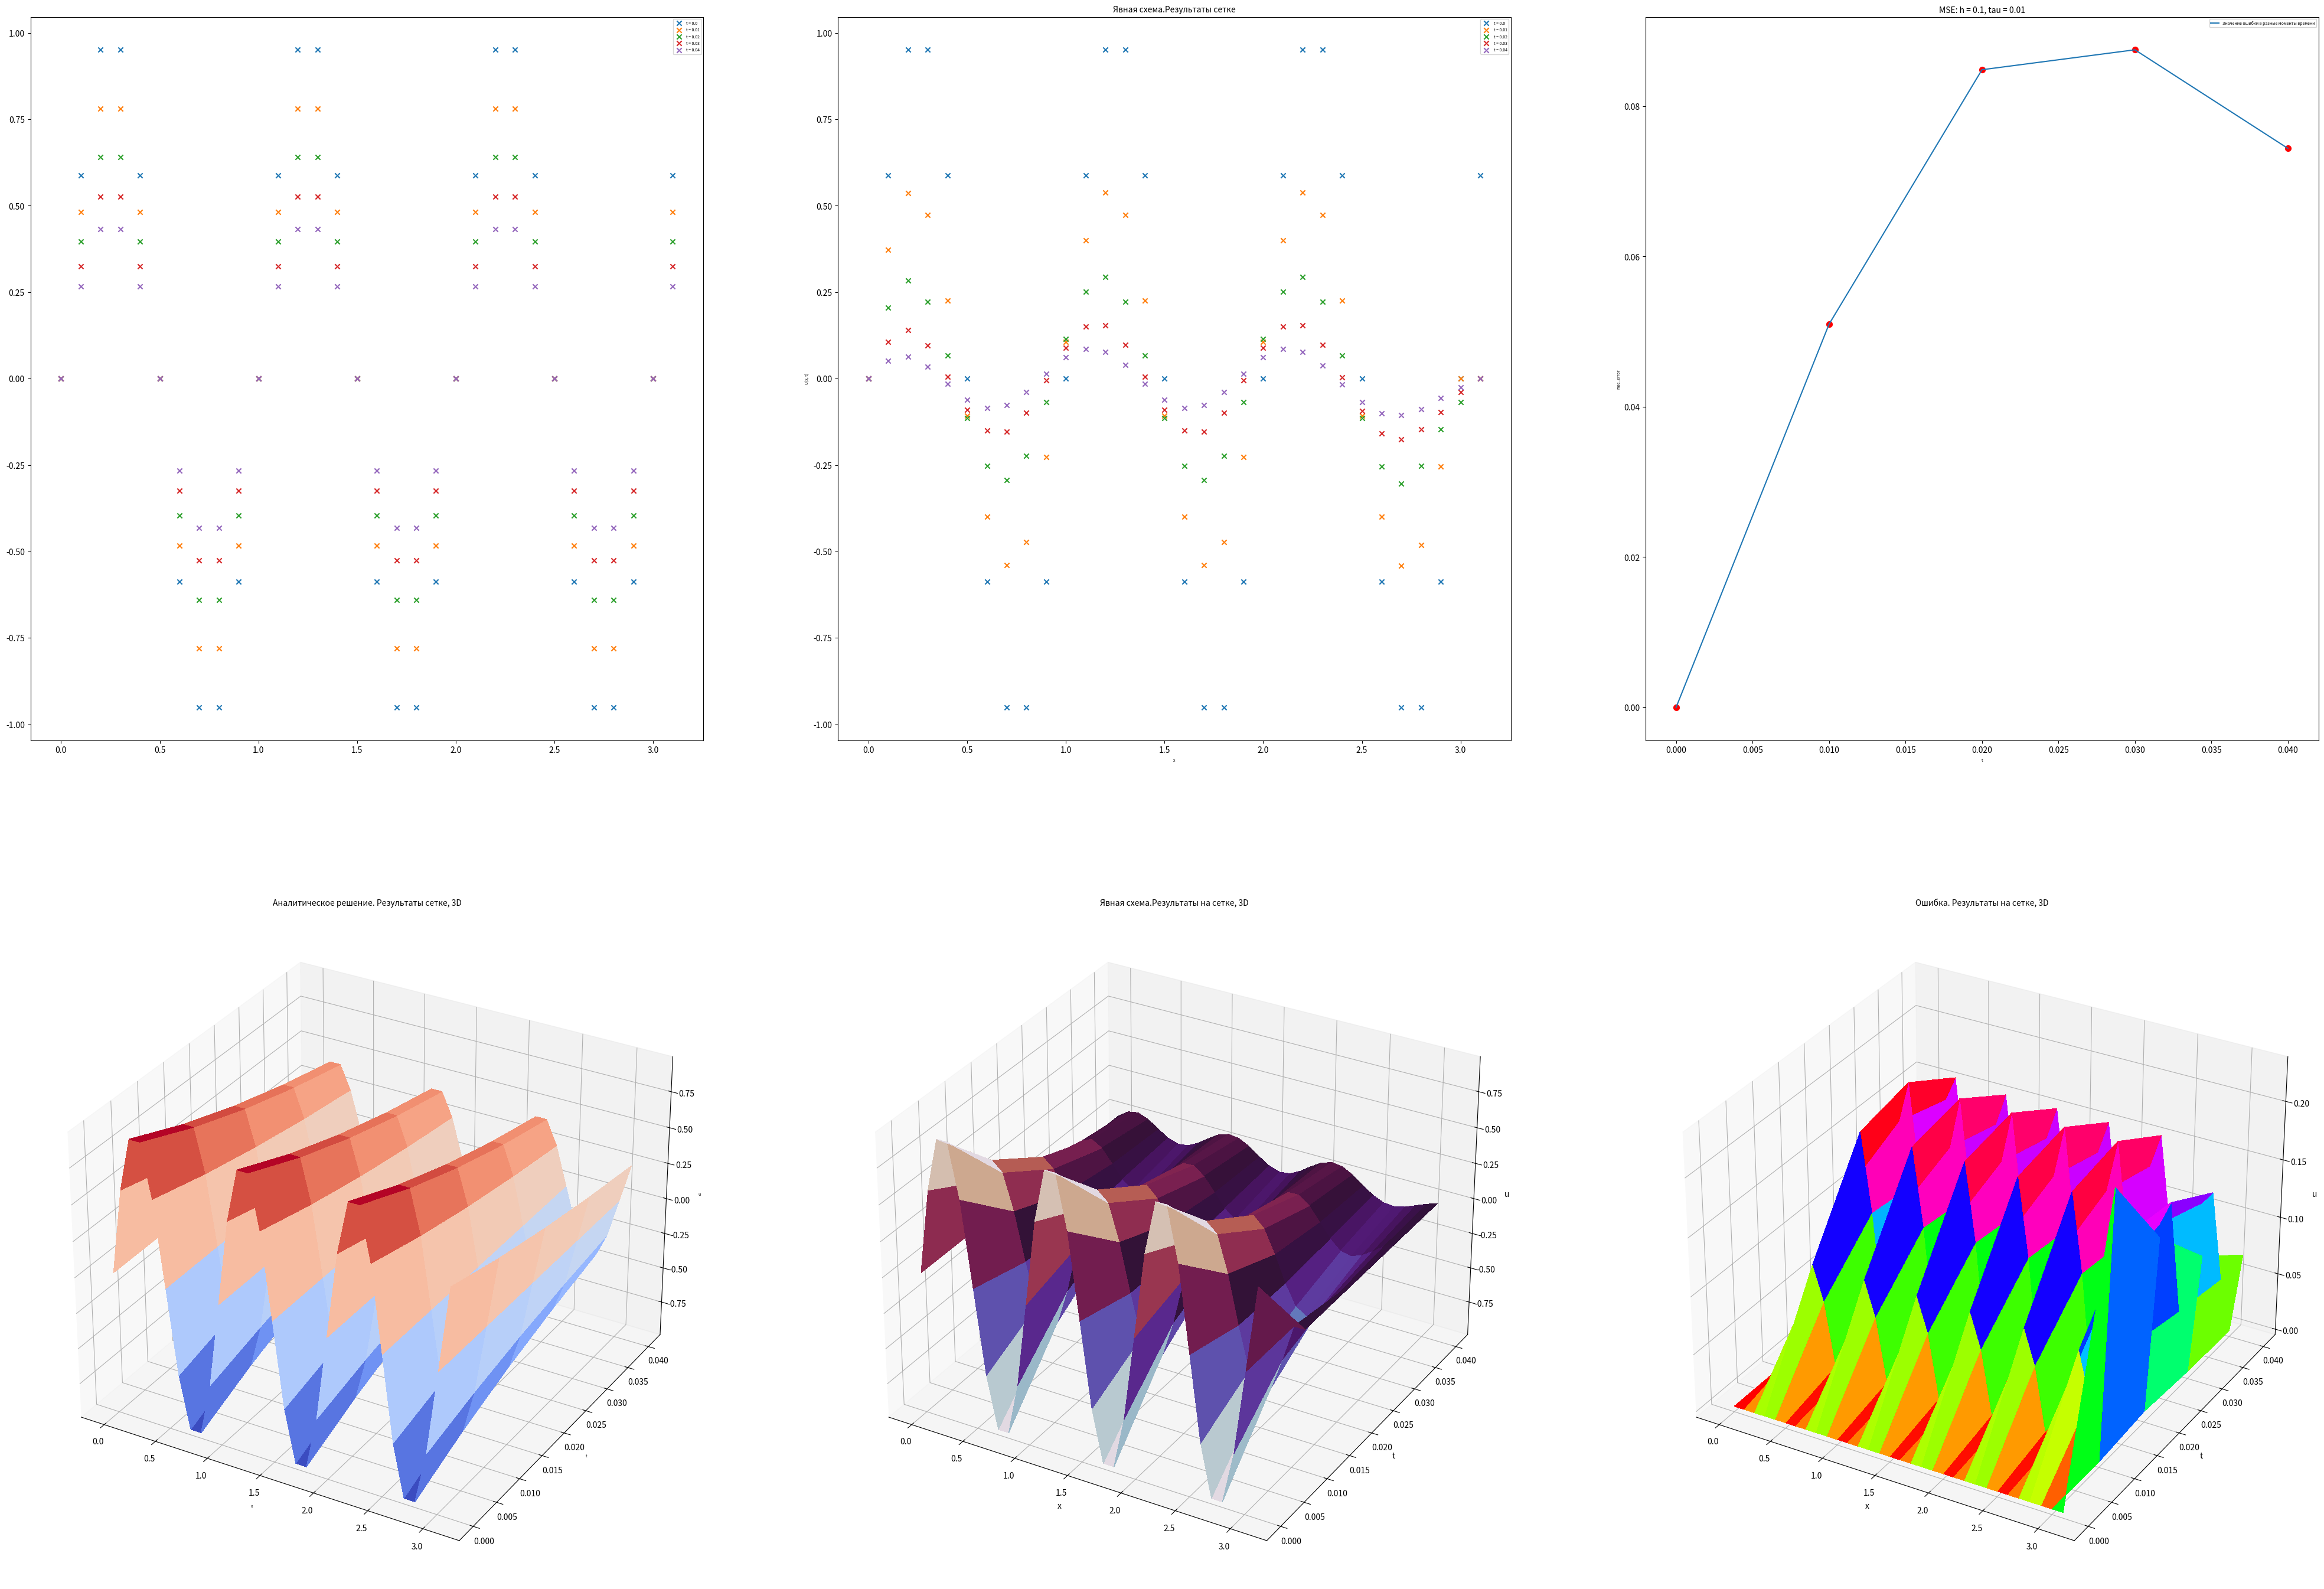

The matplotlib source for this figure:
from math import sin, cos, exp, pi
import math
import numpy as np
import matplotlib
from matplotlib import cm
import matplotlib.pyplot as plt
matplotlib.rcParams['figure.figsize'] = (12,12)
from mpl_toolkits.mplot3d import Axes3D
#from matplotlib.wedgets import Button

'''def yavnaya(u,a,k,h,t,j):
    return (u[k+1][j] - u[k][j])/t +
'''
#аналитические решения
def analitic(x,t):
    return exp(-4*(pi**2)*a*t)*sin(2*pi*x)

#начальные условия
def u_x_0(x):
    return sin(2*pi*x)

#граничные условия, в одном уравнении тк их возможно обобщить
def u_gr():
    return 0
#Аналитическое решение на сетке
def analitic_on_net(t_, lc, h, a):
    x_c = int(pi/h) + 1
    group = np.zeros((lc, x_c))

    for i in range (lc):
        group[i] = np.array([analitic(j * h, i*t_) for j in range (x_c)])
    return group

#Явная схема
def explicit_solution(t_, lc, h, a):
    x_count = int(pi/ h) + 1
    group = np.zeros((lc, x_count))
    alpha = np.zeros(x_count - 1)
    beta = np.zeros(x_count - 1)
    
    aa = -a * t_/ (h**2)
    bb = 1 + 2 * a * t_/ (h**2)
    cc = aa #-a * t_/ (h**2)
    
    for i in range(lc):
        if i == 0:
            group_ = [u_x_0(j * h) for j in range(x_count)]
        else:
            group_ = np.zeros(x_count)
            beta[0] = u_gr()
            for j in range(1, x_count - 1):
                alpha[j] = -aa/ (bb + cc * alpha[j-1])
                beta[j] = ((group[i-1][j] - aa * (group[i-1][j+1] - 2 * group[i-1][j] + group[i-1][j-1]))) / (bb + cc * alpha[j-1])
            group_[x_count - 1] = u_gr()
            for j in range(x_count - 2, -1, -1):
                group_[j] = group_[j+1] * alpha[j] + beta[j]
        group[i] = np.array(group_)
    return group

'''
    x_c = int(pi/h) + 1
    group = np.zeros((lc, x_c))

    for i in range (lc):
        if i == 0:
            group_ = [u_x_0(j*h) for j in range (x_c)]
        else:
            group_ = [u_gr()] + [group[i-1][j] + a * t_ * (group[i-1][j+1] - 2 * group[i-1][j] + group[i-1][j-1]) / (h ** 2) for j in range(1, x_c - 1)] + [u_gr()]
            group[i] = np.array(group_)
        return group            
'''


#HeЯвная схема
def implicit_solve(t_, lc, h, a):
    x_count = int(pi/ h) + 1
    layers = np.zeros((lc, x_count))
    alpha = np.zeros(x_count - 1)
    beta = np.zeros(x_count - 1)
    
    aa = -a * t_/ (h**2)
    bb = 1 + 2 * a * t_/ (h**2)
    cc = -a * t_/ (h**2)
    
    for i in range(lc):
        if i == 0:
            layer = [u_x_0(j * h) for j in range(x_count)]
        else:
            layer = np.zeros(x_count)
            beta[0] = u_gr()
            for j in range(1, x_count - 1):
                alpha[j] = -aa/ (bb + cc * alpha[j-1])
                beta[j] = (layers[i-1][j] - cc * beta[j-1]) / (bb + cc * alpha[j-1])
            layer[x_count - 1] = u_gr()
            for j in range(x_count - 2, -1, -1):
                layer[j] = layer[j+1] * alpha[j] + beta[j]
        layers[i] = np.array(layer)
    return layers

#схема Кранка-Николсона
def KN_solve(t_, lc, h, a):
    x_count = int(pi/ h) + 1
    group = np.zeros((lc, x_count))
    alpha = np.zeros(x_count - 1)
    beta = np.zeros(x_count - 1)
    
    aa = -a * t_/ (2 * h**2)
    bb = 1 + a * t_/ (h**2)
    cc = aa
    
    for i in range(lc):
        if i == 0:
            group_ = [u_x_0(j * h) for j in range(x_count)]
        else:
            group_ = np.zeros(x_count)
            beta[0] = u_gr()
            for j in range(1, x_count - 1):
                alpha[j] = -aa/ (bb + cc * alpha[j-1])
                beta[j] = ((group[i-1][j] - aa * (group[i-1][j+1] - 2 * group[i-1][j] + group[i-1][j-1])) - cc * beta[j-1]) / (bb + cc * alpha[j-1])
            group_[x_count - 1] = u_gr()
            for j in range(x_count - 2, -1, -1):
                group_[j] = group_[j+1] * alpha[j] + beta[j]
        group[i] = np.array(group_)
    return group


#погрешность
def error(explicit, analitic):
    er = sum((explicit - analitic)**2)/ len(explicit)
    return er

#для кнопок
def button_callback(event):
    plt.clf()
    if label == 'Явная схема.':
        name = 'Явная схема.'
        print ("Запишем решение в явном виде ")
        res = explicit_solution(t_, lc, h, a)
        plot_function( name, analitic, res, t_, lc, h)
    elif label == 'HeЯвная схема.':
        name = 'HeЯвная схема.'
        res = implicit_solve(t_, lc, h, a)
        plot_function( name, analitic, res, t_, lc, h)
    elif label == 'схема Кранка-Николсона':
        name = 'Схема Кранка-Николсона.'
        res = KN_solve(t_, lc, h, a)
        plot_function( name, analitic, res, t_, lc, h)
   
def update_plot(analitic, t_, lc, h):
    fst.clear()
    scd.clear()
    thd.clear()
    frth.clear()
    fvth.clear()
    sxth.clear()

    
    cur_display_mode = display_modes[display_index]
    if cur_display_mode == 1:
        name = 'Явная схема.'
        print ("Запишем решение в явном виде ")
        res = explicit_solution(t_, lc, h, a)
        plot_function( name, analitic, res, t_, lc, h)
    elif cur_display_mode == 2:
        name = 'HeЯвная схема.'
        res = implicit_solve(t_, lc, h, a)
        plot_function( name, analitic, res, t_, lc, h)
    elif cur_display_mode == 3:
        name = 'Схема Кранка-Николсона.'
        res = KN_solve(t_, lc, h, a)
        plot_function( name, analitic, res, t_, lc, h)
    fig.canvas.draw()


def on_key(event):
    global display_index

    if event.key == 'right':
        display_index = (display_index + 1) % len(display_modes)
        update_plot(analitic, t_, lc, h)
    elif event.key == 'left':
        display_index = (display_index - 1) % len(display_modes)
        update_plot(analitic, t_, lc, h)




#функция визуализации
def plot_function( name, analiyic, res, t_, lc, h):
    x_c = int(pi/h)+1
    X = np.array([i * h for i in range(x_c)])

    for layer in analitic:
        fst.scatter(X, layer, marker='x')
    fst.legend(['t = {}'.format(i * t_) for i in range(lc)], fontsize=5, loc='upper right')
    
    scd.set_title(name + 'Результаты сетке', fontsize=10)
    scd.set_xlabel('x', fontsize=5)
    scd.set_ylabel('U(x, t)', fontsize=5)

    for layer in res:
        scd.scatter(X, layer, marker='x')
    scd.legend(['t = {}'.format(i * t_) for i in range(lc)], fontsize=5, loc='upper right')
    T = np.array([i * t_ for i in range(lc)])
    MSE_error = np.array([error(i, j) for i, j in zip(res, analitic)])
    thd.set_title('MSE: h = {}, tau = {}'.format(h, t_), fontsize=10)
    thd.set_xlabel('t', fontsize=5)
    thd.set_ylabel('mse_error', fontsize=5)
    thd.plot(T, MSE_error)
    thd.scatter(T, MSE_error, marker='o', c='r', s=50)
    thd.legend(['Значение ошибки в разные моменты времени'], fontsize=5, loc='upper right')

    X, T = np.meshgrid(X, T)
    U_real = analitic.ravel().reshape(X.shape)
    frth.set_title('Аналитическое решение. Результаты сетке, 3D', fontsize=10)
    frth.set_xlabel('x', fontsize=5)
    frth.set_ylabel('t', fontsize=5)
    frth.set_zlabel('u', fontsize=5)
    surf_real = frth.plot_surface(X, T, U_real, rstride=1, cstride=1, cmap=cm.coolwarm,
                 linewidth=0, antialiased=False)
    #fig.colorbar(surf_real, ax=frth, shrink=0.5, aspect=10)

    U_kn = res.ravel().reshape(X.shape)
    fvth.set_title(name +'Результаты на сетке, 3D', fontsize=10)
    fvth.set_xlabel('x', fontsize=10)
    fvth.set_ylabel('t', fontsize=10)
    fvth.set_zlabel('u', fontsize=10)
    surf_kn = fvth.plot_surface(X, T, U_kn, rstride=1, cstride=1, cmap=cm.twilight,
                linewidth=0, antialiased=False)
    #fig.colorbar(surf_kn, ax=fvth, shrink=0.5, aspect=10)

    U_real = analitic.ravel().reshape(X.shape)
    U_kn = res.ravel().reshape(X.shape)
    U_err = (U_real - U_kn)**2

    sxth.set_title('Ошибка. Результаты на сетке, 3D', fontsize=10)
    sxth.set_xlabel('x', fontsize=10)
    sxth.set_ylabel('t', fontsize=10)
    sxth.set_zlabel('u', fontsize=10)
    surf_err= sxth.plot_surface(X, T, U_err, rstride=1, cstride=1, cmap=cm.hsv,
                linewidth=0, antialiased=False)
    #fig.colorbar(surf_err, ax=sxth, shrink=0.5, aspect=10)


    
    


a = 0.5#float(input()) #0.5
t_= 0.01#float(input()) #0.1
h = 0.1#float(input()) #0.5
lc = 5#float(input()) #3


print ("Наша система:")
print ('\tdu/dt = a* d^2u/dx^2, a>0',
       'u(0,t) = 0,',
       'u(1,t)=0,',
       'u(x,0)=sin(2pix)', sep = '\n\t')
print ("")
o = False
analitic = analitic_on_net(t_, lc, h, a)
fig = plt.figure(figsize=(50, 35))
fst = fig.add_subplot(2, 3, 1)
scd = fig.add_subplot(2, 3, 2)
thd = fig.add_subplot(2, 3, 3)  
frth = fig.add_subplot(2, 3, 4, projection='3d')
fvth = fig.add_subplot(2, 3, 5, projection='3d')
sxth = fig.add_subplot(2, 3, 6, projection='3d')
    
fst.set_title('Аналитическое решение. Результаты сетке', fontsize=10)
fst.set_xlabel('x', fontsize=5)
fst.set_ylabel('U(x, t)', fontsize=5)
        
'''        
while (o != True):
    bar = int(input())
    if bar == 0 :
        while ((t_/h**2) > (1/ (2*a))):
            print("неверно введено h, !!условие устойчивости нарушено!!")
            print(t_/h**2, ' ', 1/ (2*a))
            h = float(input())
        name = 'Явная схема.'
        print ("Запишем решение в явном виде ")
        res = explicit_solution(t_, lc, h, a)
        plot_function( name, analitic, res, t_, lc, h)
        bar = int(input())
    if bar == 1:
        while ((2* t_ * a /h**2) >= (1+ 2* a * t_/ (h**2))):
            print("неверно введено h, !!условие устойчивости нарушено!!")
            print(t_/h**2, ' ', 1/ (2*a))
            h = float(input())
        print ("")
        name = 'HeЯвная схема.'
        res = implicit_solve(t_, lc, h, a)
        plot_function( name, analitic, res, t_, lc, h)
    if bar == 2:
        while ((2* t_ * a /h**2) >= (1+ 2* a * t_/ (h**2))):
            print("неверно введено h, !!условие устойчивости нарушено!!")
            print(t_/h**2, ' ', 1/ (2*a))
            h = float(input())
        print ("")
        name = 'Схема Кранка-Николсона.'
        res = KN_solve(t_, lc, h, a)
        plot_function( name, analitic, res, t_, lc, h)
        '''
display_modes  = [1, 2, 3]
display_index = 0
# Привязка обработчика нажатий клавиш к схеме
fig.canvas.mpl_connect('key_press_event', on_key)
# Первоначальное отображение графиков
update_plot(analitic, t_, lc, h)

# Отображение схемы
plt.show()
